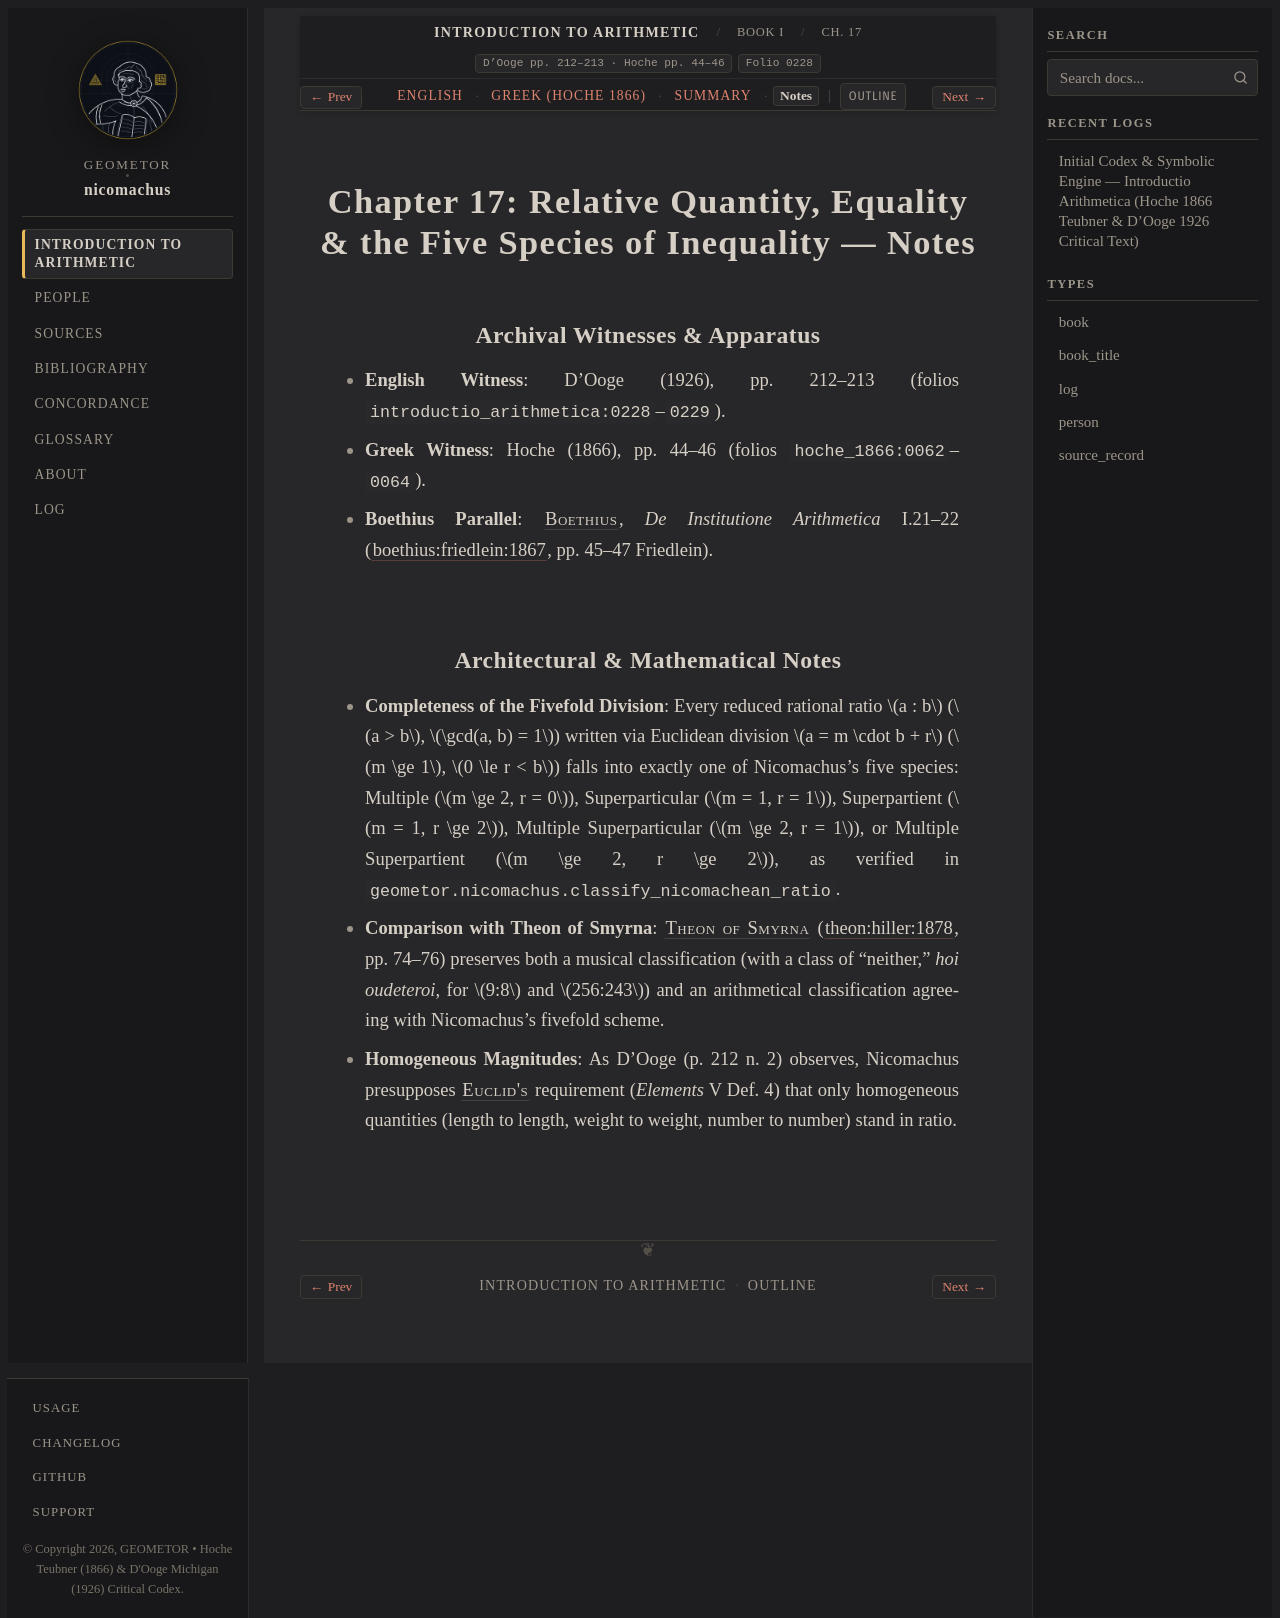

repository: geometor/nicomachus · page: introductio_arithmetica/book_01/ch_17/notes.html · generator: sphinx

:order: 17
:layout: book
:breadcrumb_title: Ch. 17: Relative Quantity & Equality (Notes)
:title: Chapter 17: Relative Quantity, Equality & the Five Species of Inequality — Notes
:canonical_id: Book I, Ch. 17
:original_id: D'Ooge pp. 212–213 · Hoche pp. 44–46
:folio: introductio_arithmetica:0228
:hero: /_static/figures/five-species-ratios.svg
:tracks: English: index | Greek: el | Summary: summary | Notes: notes

.. _unit-2-inequality-equality-tree-notes:
.. _sec_02_inequality_equality_tree-notes:
.. _nicomachus-notes-1-17:

================================================================================
Chapter 17: Relative Quantity, Equality & the Five Species of Inequality — Notes
================================================================================

.. folio:: introductio_arithmetica:0228
   :page: p. 212

Archival Witnesses & Apparatus
------------------------------

* **English Witness**: D'Ooge (1926), pp. 212–213 (folios ``introductio_arithmetica:0228``–``0229``).
* **Greek Witness**: Hoche (1866), pp. 44–46 (folios ``hoche_1866:0062``–``0064``).
* **Boethius Parallel**: :person:`Boethius <boethius>`, *De Institutione Arithmetica* I.21–22 (:cite:`boethius:friedlein:1867`, pp. 45–47 Friedlein).

Architectural & Mathematical Notes
----------------------------------

* **Completeness of the Fivefold Division**: Every reduced rational ratio :math:`a : b` (:math:`a > b`, :math:`\gcd(a, b) = 1`) written via Euclidean division :math:`a = m \cdot b + r` (:math:`m \ge 1`, :math:`0 \le r < b`) falls into exactly one of Nicomachus's five species: Multiple (:math:`m \ge 2, r = 0`), Superparticular (:math:`m = 1, r = 1`), Superpartient (:math:`m = 1, r \ge 2`), Multiple Superparticular (:math:`m \ge 2, r = 1`), or Multiple Superpartient (:math:`m \ge 2, r \ge 2`), as verified in ``geometor.nicomachus.classify_nicomachean_ratio``.
* **Comparison with Theon of Smyrna**: :person:`Theon of Smyrna <theon-of-smyrna>` (:cite:`theon:hiller:1878`, pp. 74–76) preserves both a musical classification (with a class of "neither," *hoi oudeteroi*, for :math:`9:8` and :math:`256:243`) and an arithmetical classification agreeing with Nicomachus's fivefold scheme.
* **Homogeneous Magnitudes**: As D'Ooge (p. 212 n. 2) observes, Nicomachus presupposes :person:`Euclid's <euclid>` requirement (*Elements* V Def. 4) that only homogeneous quantities (length to length, weight to weight, number to number) stand in ratio.
